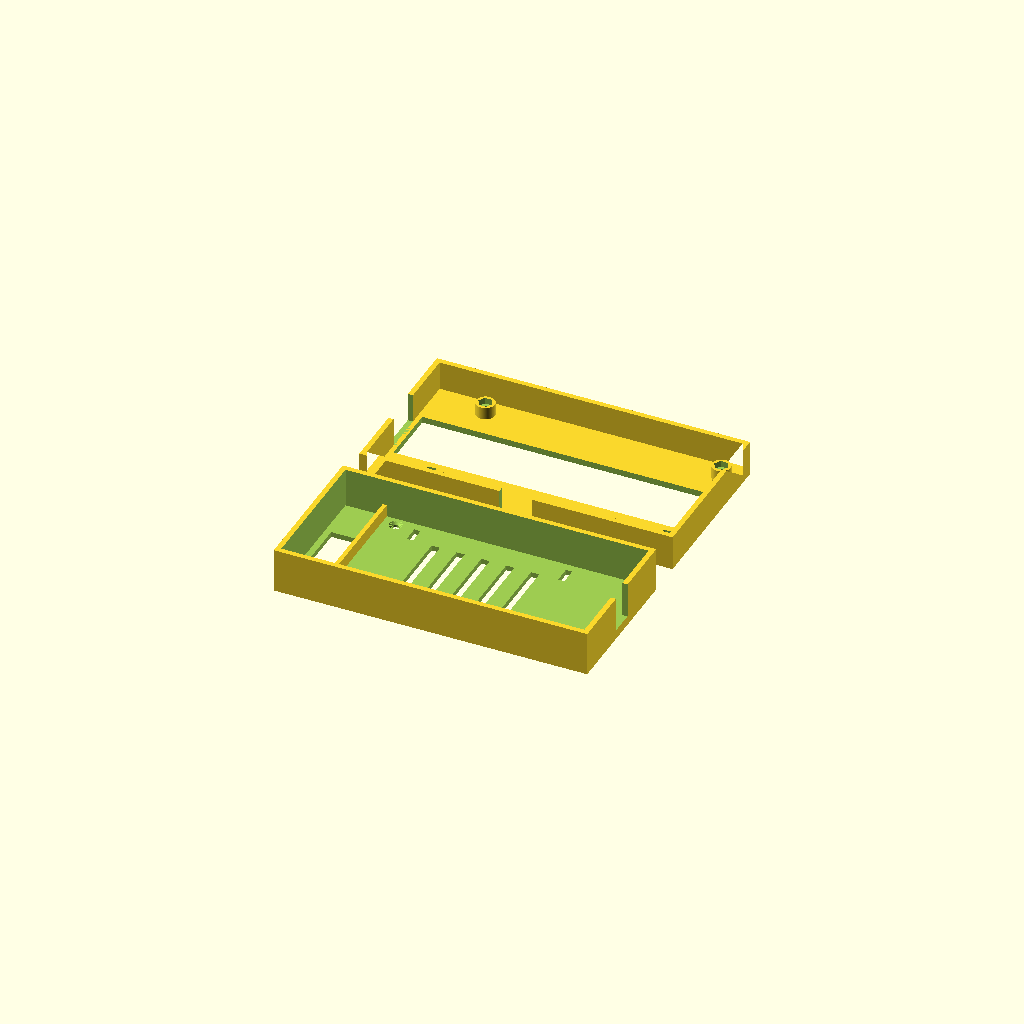
Cell 1: the model at its default parameters.
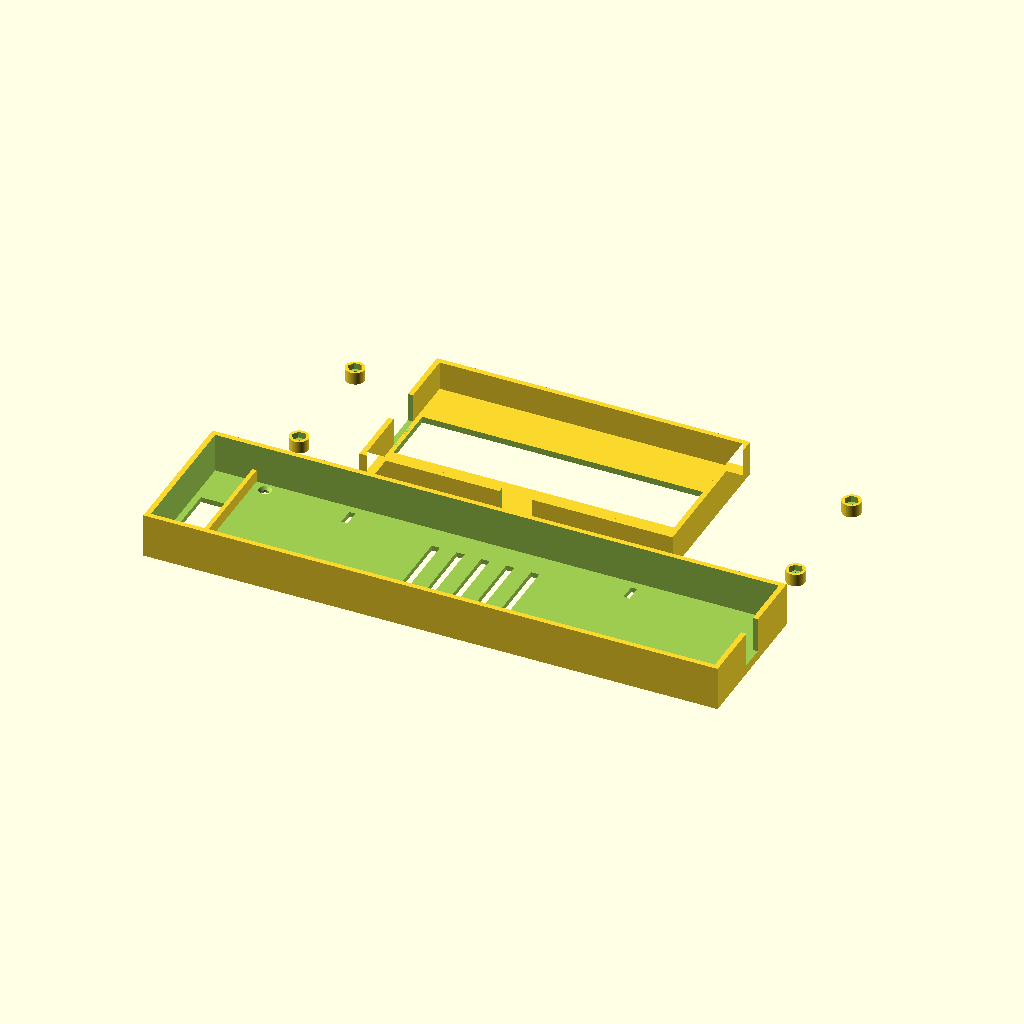
Cell 2: bms_l = 252 (everything else at default).
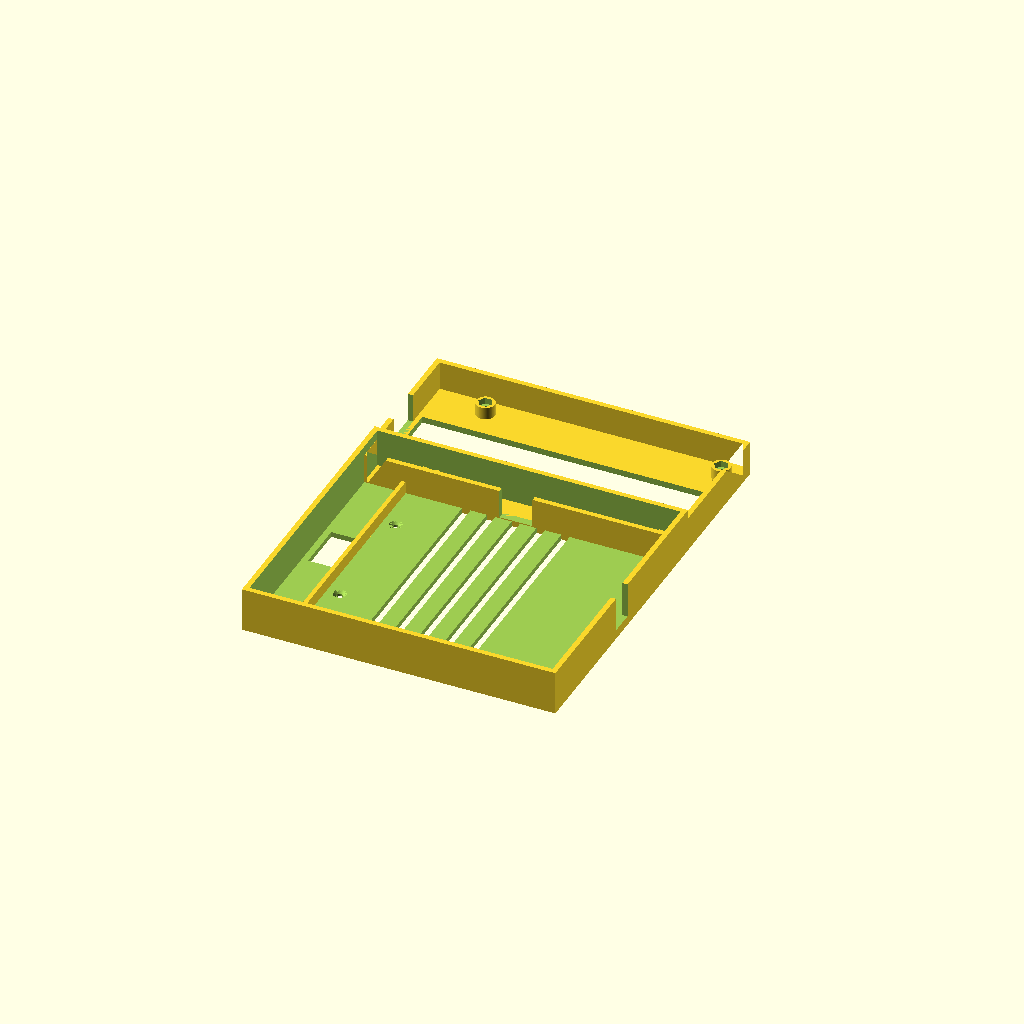
Cell 3: bms_w = 132 (everything else at default).
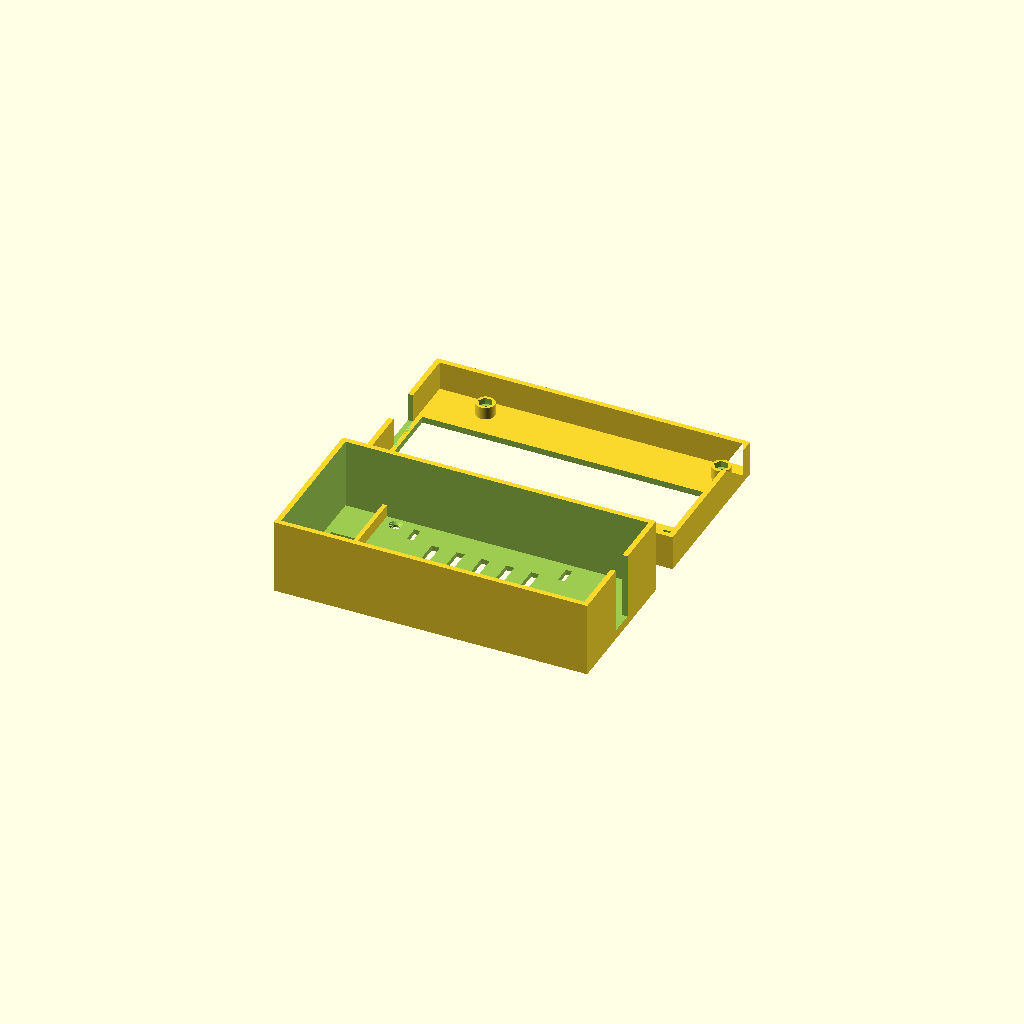
Cell 4: the same model with bms_t = 30.
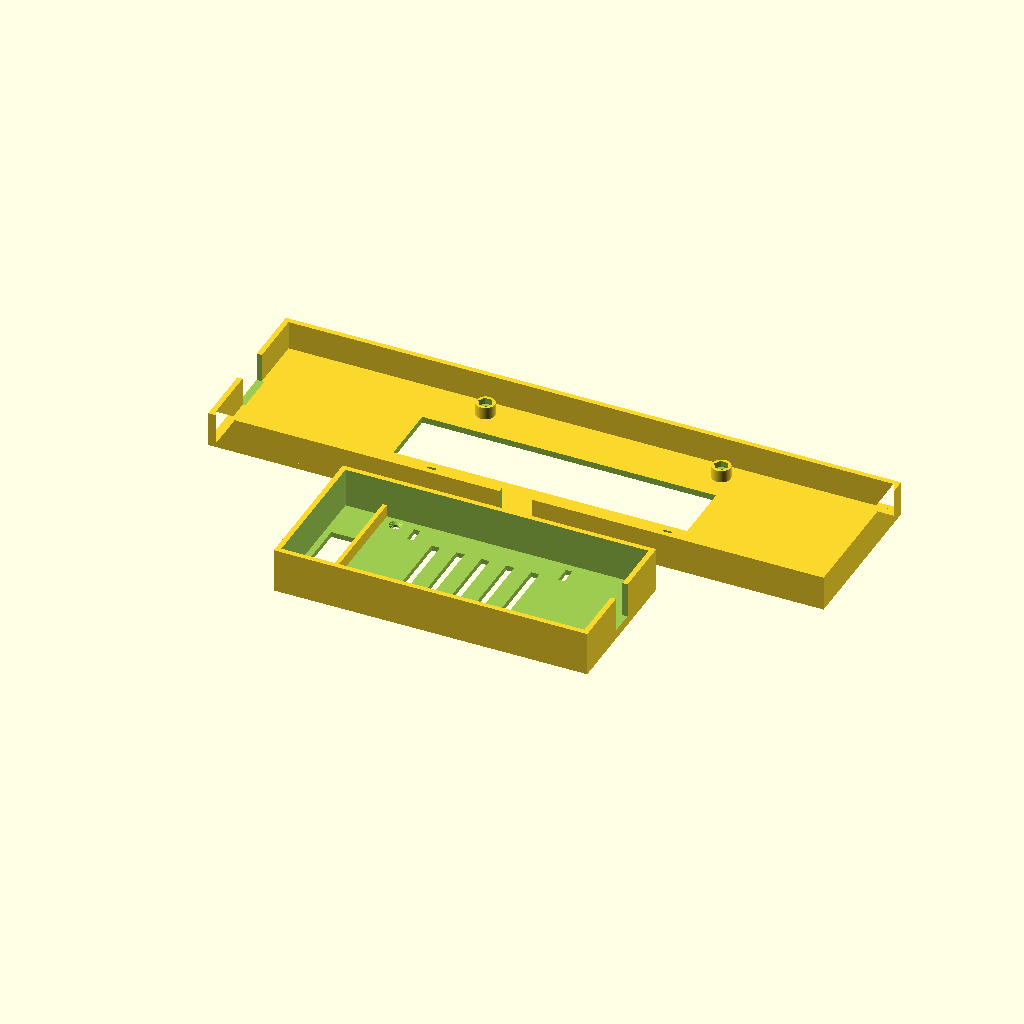
Cell 5: the same model with pack_w = 292.
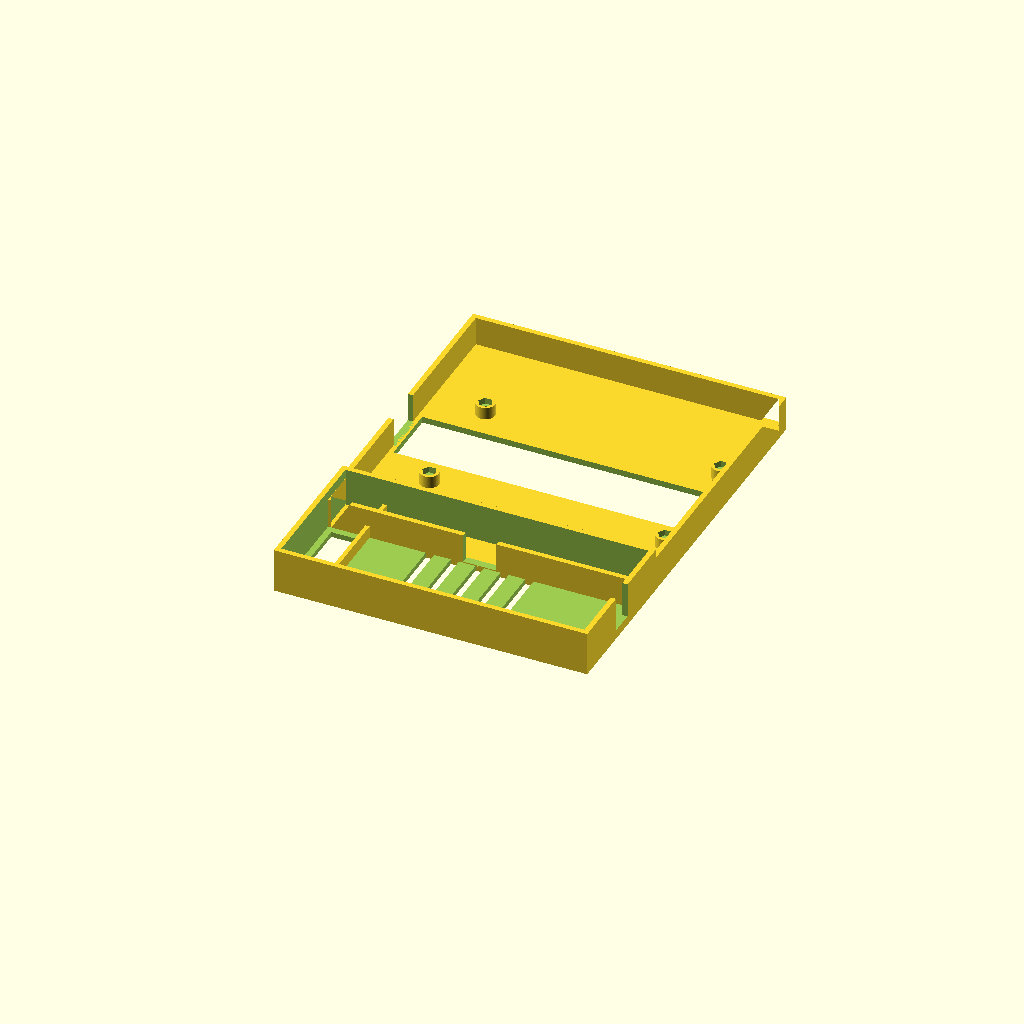
Cell 6 — pack_h set to 150, the other parameters unchanged.
All cells are drawn from one camera (rotation 55°, 0°, 25°, orthographic, colour scheme Cornfield), so only the parameter changes between them.
OpenSCAD source file bms_endcap_003.scad:
// bms_endcap_003.scad
// BMS end cap for the 20s5p pack (mates with battery_holder_004 sections).
//
// v3: riser chase widened 10 -> 18mm — the balance connector exits the
//     board's short (-X) edge, so the plug body + wire bend get ~20mm
//     of room beyond the board edge. Tray is now flush with frame width.
//
// v2: sized for the actual BMS board, 126 x 66mm (thickness still assumed
// 15mm — bay depth, adjust if the board + wires need more). The board now
// fits within the frame width, so:
//  - screws moved inboard, heads flush under the board
//  - tray gains a 10mm wire-riser chase at the -X end of the bay, with a
//    floor window aligned over the (widened) frame vent window. Balance
//    leads now route fully internally: pack side -> skirt slot -> wiring
//    cavity -> frame window -> floor window -> up the riser to the board.
//    A low rib keeps the board out of the riser.
//
// Parts (both print flat, no supports), joined by 4x M3x12 flat-head + nut:
//   frame — shoes 8mm over the pack end; stop bosses leave a 6mm wiring
//           cavity. Print 2: the second caps the far pack end.
//   tray  — open bay holding the BMS board; screws to the frame outer face.
//
// part = "frame" | "tray" | "both" (side by side, as printed)

part = "both";

$fn = 64;

// ---- BMS board ----
bms_l = 126;
bms_w = 66;
bms_t = 15;

// ---- Pack interface (from battery_holder_004) ----
pack_w = 146;   // 5*28 + 2*3
pack_h = 75;    // 71 cell + 2*2 floors

// ---- Frame ----
skirt_clear = 0.2;   // per side around pack
skirt_wall  = 2.5;
plate_t     = 3;
skirt_grip  = 8;     // how far the pack inserts
wire_gap    = 6;     // cavity between pack end and plate
skirt_depth = skirt_grip + wire_gap;
frame_w     = pack_w + 2*(skirt_clear + skirt_wall);   // 151.4
frame_h     = pack_h + 2*(skirt_clear + skirt_wall);   // 80.4
vent_w      = 142;   // reaches under the tray's riser window
vent_h      = 30;

// ---- Screws (M3 flat head + nut) ----
screw_d     = 3.4;
head_d      = 6.2;
nut_af      = 5.9;   // across flats incl. slop
nut_t       = 3;
boss_d      = 9;
screw_y     = 29;

// ---- Tray ----
tray_wall   = 2.5;
tray_floor  = 2.5;
riser_w     = 18;    // wire chase at -X end: balance plug + bend room
rib_t       = 2;     // rib separating riser from board
rib_h       = 6;
bay_l       = bms_l + 0.5 + rib_t + riser_w;   // 146.5
bay_w       = bms_w + 0.5;
tray_w      = bay_l + 2*tray_wall;             // 151.5
tray_h      = bay_w + 2*tray_wall;             // 71.5
tray_depth  = bms_t + 4;                       // wall height above floor

// Screws sit 6mm inside the BOARD's edges (the board is pushed +X by the
// riser chase, so its center is offset from the bay center)
board_cx    = -bay_l/2 + riser_w + rib_t + (bms_l + 0.5)/2;   // 6
screw_pos   = [for (sx = [-1, 1], sy = [-1, 1])
                  [board_cx + sx*(bms_l/2 - 6), sy*screw_y]];

module frame() {
    difference() {
        union() {
            // back plate
            translate([-frame_w/2, -frame_h/2, 0])
                cube([frame_w, frame_h, plate_t]);
            // skirt
            linear_extrude(plate_t + skirt_depth)
                difference() {
                    square([frame_w, frame_h], center=true);
                    square([pack_w + 2*skirt_clear,
                            pack_h + 2*skirt_clear], center=true);
                }
            // pack stop bosses (land on the holder plate faces)
            for (p = screw_pos)
                translate([p[0], p[1], plate_t - 0.01])
                    cylinder(d=boss_d, h=wire_gap);
        }

        // vent / wire pass-through window
        translate([-vent_w/2, -vent_h/2, -1])
            cube([vent_w, vent_h, plate_t + 2]);

        // screw holes + nut pockets (pocket opens toward the pack)
        for (p = screw_pos) {
            translate([p[0], p[1], -1])
                cylinder(d=screw_d, h=plate_t + wire_gap + 2);
            translate([p[0], p[1], plate_t + wire_gap - nut_t])
                cylinder(d=nut_af/cos(30), h=nut_t + 1, $fn=6);
        }

        // balance-lead entry slot, -X skirt (full skirt depth, 20 wide)
        translate([-frame_w/2 - 1, -10, plate_t])
            cube([skirt_wall + skirt_clear + 2, 20, skirt_depth + 1]);

        // terminal-strip slot, bottom skirt (strip exits the bottom weld
        // face channel and bends up into the wiring cavity)
        translate([-8, -frame_h/2 - 1, plate_t])
            cube([16, skirt_wall + skirt_clear + 2, skirt_depth + 1]);
    }
}

module tray() {
    difference() {
        union() {
            translate([-tray_w/2, -tray_h/2, 0])
                cube([tray_w, tray_h, tray_floor + tray_depth]);
        }

        // bay (riser chase + rib gap + board)
        translate([-bay_l/2, -bay_w/2, tray_floor])
            cube([bay_l, bay_w, tray_depth + 1]);

        // screw holes, countersunk flush with the bay floor
        for (p = screw_pos) {
            translate([p[0], p[1], -1])
                cylinder(d=screw_d, h=tray_floor + 2);
            translate([p[0], p[1], tray_floor - (head_d - screw_d)/2])
                cylinder(d1=screw_d, d2=head_d, h=(head_d - screw_d)/2 + 0.01);
        }

        // wire-riser floor window (aligns over the frame vent window)
        translate([-bay_l/2 + 3, -12, -1])
            cube([riser_w - 4, 24, tray_floor + 2]);

        // zip-tie slots
        for (sx = [-1, 1], sy = [-1, 1])
            translate([sx*bay_l/4 - 1.5, sy*(bay_w/2 - 8) - 4, -1])
                cube([3, 8, tray_floor + 2]);

        // floor vents
        for (k = [-2:2])
            translate([k*12 - 2, -bay_w/2 + 12, -1])
                cube([4, bay_w - 24, tray_floor + 2]);

        // wire notch, +X wall: charge/discharge leads out
        translate([tray_w/2 - tray_wall - 1, -6, tray_floor + 2])
            cube([tray_wall + 2, 12, tray_depth + 1]);
    }

    // rib keeping the board out of the riser chase
    translate([-bay_l/2 + riser_w, -bay_w/2, tray_floor - 0.01])
        cube([rib_t, bay_w, rib_h]);
}

if (part == "frame") frame();
else if (part == "tray") tray();
else {
    translate([0, 48, 0]) frame();
    translate([0, -45, 0]) tray();
}
Parameter table extracted from the source (name, type, default, range or options):
part: string, default "both"
bms_l: number, default 126
bms_w: number, default 66
bms_t: number, default 15
pack_w: number, default 146
pack_h: number, default 75
skirt_clear: number, default 0.2
skirt_wall: number, default 2.5
plate_t: number, default 3
skirt_grip: number, default 8
wire_gap: number, default 6
vent_w: number, default 142
vent_h: number, default 30
screw_d: number, default 3.4
head_d: number, default 6.2
nut_af: number, default 5.9
nut_t: number, default 3
boss_d: number, default 9
screw_y: number, default 29
tray_wall: number, default 2.5
tray_floor: number, default 2.5
riser_w: number, default 18
rib_t: number, default 2
rib_h: number, default 6
